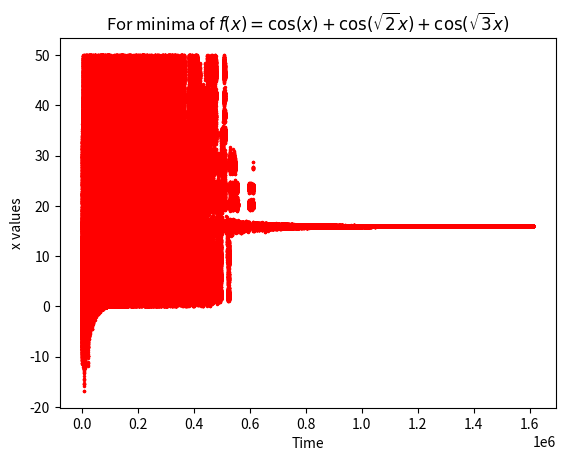

The script that saved this image:
# Question 4(a)


import numpy as np
import math
import matplotlib.pyplot as plt

def f(x):
    return x**2 - math.cos(4*math.pi*x)

def annealing_min(f,x,T,Tmin): # Here f(x) is the function,  x is starting point of code, T = initial temprature, Tmin is last cooled temprature where we want to break the itteration    
    xlst=[]
    Tmax=T
    time=0
    while T>Tmin:
        time=time+1
        x_new = x + np.random.normal(0, 1) # to take a random number with gaussian distribution having locus 0 and standard deviration 1
        E_0=f(x)
        E_n=f(x_new)

        if E_n<=E_0:
            xlst.append(x_new)
            x=x_new

        else:
            if np.random.random() < math.exp(-(E_n-E_0)/T):
                xlst.append(x_new)
                x=x_new
            else:               
                xlst.append(x)

        T=Tmax*np.exp(-time/1e4) # exponential cooling schedule
    return xlst

xlst=(annealing_min(f,2,100,1e-5))



plt.plot(xlst, marker='.', markersize=3, color='red', linestyle='None')
plt.xlabel('Time')
plt.ylabel('x values')
plt.title('For minima of $f(x) = x^2 - \cos(4\pi x)$')
plt.show()

print('minima of this function is:',xlst[-1])






# Question 4(b)

def f_2(x):
    return math.cos(x) + math.cos(math.sqrt(2)*x) + math.cos(math.sqrt(3)*x)


def annealing_min_2(f,x,T,Tmin): 
    xlst=[]
    Tmax=T
    time=0
    while T>Tmin:
        time=time+1
        x_new = x + np.random.normal(0, 1) 
        
        while x_new>50 or x_new<0:
            x_new=x + np.random.normal(0,1)

        E_0=f(x)
        E_n=f(x_new)

        if E_n<=E_0:
            xlst.append(x_new)
            x=x_new

        else:
            if np.random.random() < math.exp(-(E_n-E_0)/T):
                xlst.append(x_new)
                x=x_new
            else:               
                xlst.append(x)

        T=Tmax*np.exp(-time/1e5)  # exponential cooling schedule
    return xlst


x_2_lst=(annealing_min_2(f_2,30,100,1e-5))



plt.plot(x_2_lst, marker='.', markersize=3, color='red', linestyle='None')
plt.xlabel('Time')
plt.ylabel('x values')
plt.title('For minima of $f(x) = \cos(x) + \cos(\sqrt{2}x) + \cos(\sqrt{3}x)$')
plt.show()

print('minima of this function is:',x_2_lst[-1])


# When we run this code in Question 2(b) for f_2 function, then it is not only showing the minimas which are given in the question but it was showing other also like x=34
# So to confirm I checked the plot of this equation and I found out that 34 is also a minima and it also has some significant depth. 